Image classification data set "base_data_3_dan_4" (dafaraisya/control-ppt-hand-gesture on GitHub). Class labels (5): erase, next slide, pen, pointer, previous slide.

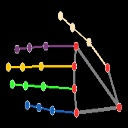
Label: previous slide

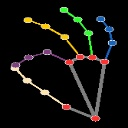
Label: pen

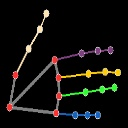
Label: next slide

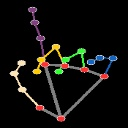
Label: pointer

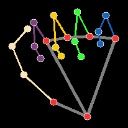
Label: erase

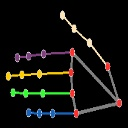
Label: previous slide
